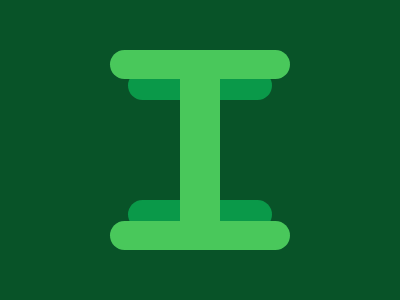

Write a web page that renders exactly this picture using CSS.

<!DOCTYPE html>
<html lang="en">
  <head>
    <meta charset="UTF-8" />
    <meta name="viewport" content="width=device-width, initial-scale=1.0" />
    <title>Target (12_03_2024 )</title>
    <link rel="shortcut icon" href="/img/favicon.ico" type="image/x-icon" />
  </head>
  <body>
    <div class="container">
      <div id="t">
        <div id="b1"></div>
        <div></div>
        <div></div>
        <div></div>
        <div id="b2"></div>
      </div>

    </div>
    <style>
      * {
        margin: 0;
        padding: 0;
      }
      .container {
        width: 400px;
        height: 300px;
        position: fixed;
        background: #085328;
      }
      #t {
        width: 180px;
        height: 302px;
        margin: -1px auto;
        display: flex;
        justify-content: center;
        align-items: center;
        flex-direction: column;
      }
      #t div {
        background: #49C85B;
        width: 100%;
        height: 29px;
        border-radius: 100px;
      }
      #t div:nth-child(3) {
        width: 22%;
        height: 47%;
        border-radius: 0;
      }
      #t #b1, #t #b2 {
        background: #0A9949;
        width: 80%;
        z-index: -1;
      }
      #t #b1 {
        transform: translate(0, 50px);
      }
      #t #b2 {
        transform: translate(0, -50px);
      }
      </style>
  </body>
</html>
